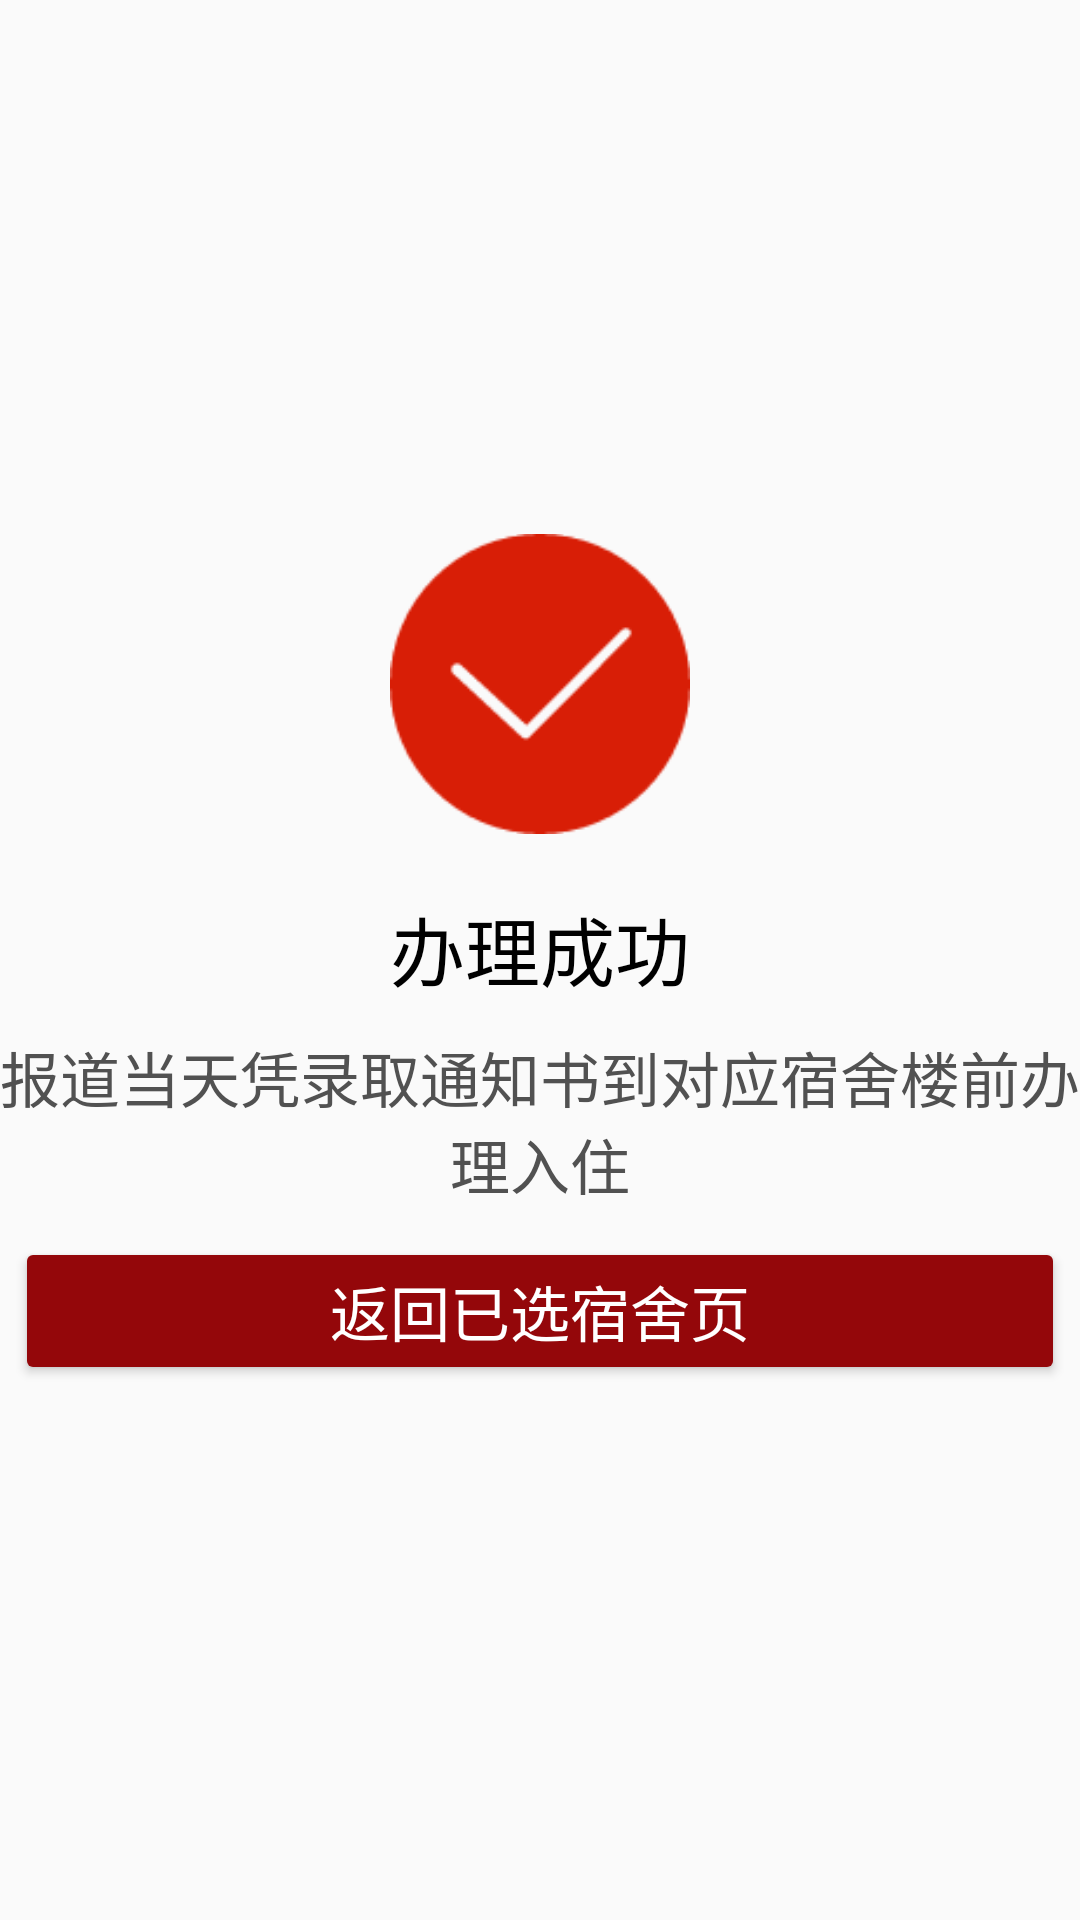

Produce the Android XML layout that renders to this screen, including the resource entries it uses.
<!-- AndroidManifest.xml: application theme AppTheme -->
<!-- res/layout/fragment_select_success.xml -->
<LinearLayout xmlns:android="http://schemas.android.com/apk/res/android"
    xmlns:tools="http://schemas.android.com/tools"
    android:layout_width="match_parent"
    android:layout_height="match_parent"
    android:orientation="vertical"
    android:gravity="center"
    tools:context="fxjzzyo.com.sspkudormselection.fragment.SelectSuccessFragment">

    <ImageView
        android:src="@drawable/check_red_128"
        android:scaleType="centerCrop"
        android:layout_width="100dp"
        android:layout_height="100dp"
        android:layout_gravity="center"
         />
    <TextView
        android:layout_width="match_parent"
        android:layout_height="wrap_content"
        android:text="办理成功"
        android:textSize="25sp"
        android:layout_gravity="center"
        android:gravity="center"
        android:textColor="@color/black"
        android:layout_marginTop="20dp"
        />
    <TextView
        android:layout_width="match_parent"
        android:layout_height="wrap_content"
        android:text="报道当天凭录取通知书到对应宿舍楼前办理入住"
        android:textSize="20sp"
        android:layout_gravity="center"
        android:gravity="center"
        android:layout_marginTop="10dp"
        android:textColor="@color/grey"

        />
    <Button
        android:theme="@style/red_button_style"
        android:id="@+id/btn_jump"
        style="@style/Widget.AppCompat.Button.Colored"
        android:layout_width="match_parent"
        android:layout_height="wrap_content"
        android:layout_gravity="bottom"
        android:layout_marginTop="10dp"
        android:layout_marginLeft="5dp"
        android:layout_marginRight="5dp"
        android:paddingBottom="10dp"
        android:paddingTop="10dp"
        android:text="返回已选宿舍页"
        android:textSize="20sp"
        />
</LinearLayout>
<!-- resources referenced by this layout -->
<resources>
  <color name="black">#000000</color>
  <color name="grey">#515151</color>
  <!-- drawable check_red_128: png bitmap (drawable, 2748 bytes) -->
  <style name="red_button_style">
          <item name="colorButtonNormal">@color/colorPrimary</item>
          <item name="android:state_activated">@color/red</item>
      </style>
  <style name="AppTheme" parent="Theme.AppCompat.Light.DarkActionBar">
          
          <item name="colorPrimary">@color/colorPrimary</item>
          <item name="colorPrimaryDark">@color/colorPrimaryDark</item>
          <item name="colorAccent">@color/colorPrimary</item>
      </style>
  <color name="colorPrimary">#94070A</color>
  <color name="red">#e51c23</color>
  <color name="colorPrimaryDark">#303F9F</color>
</resources>
